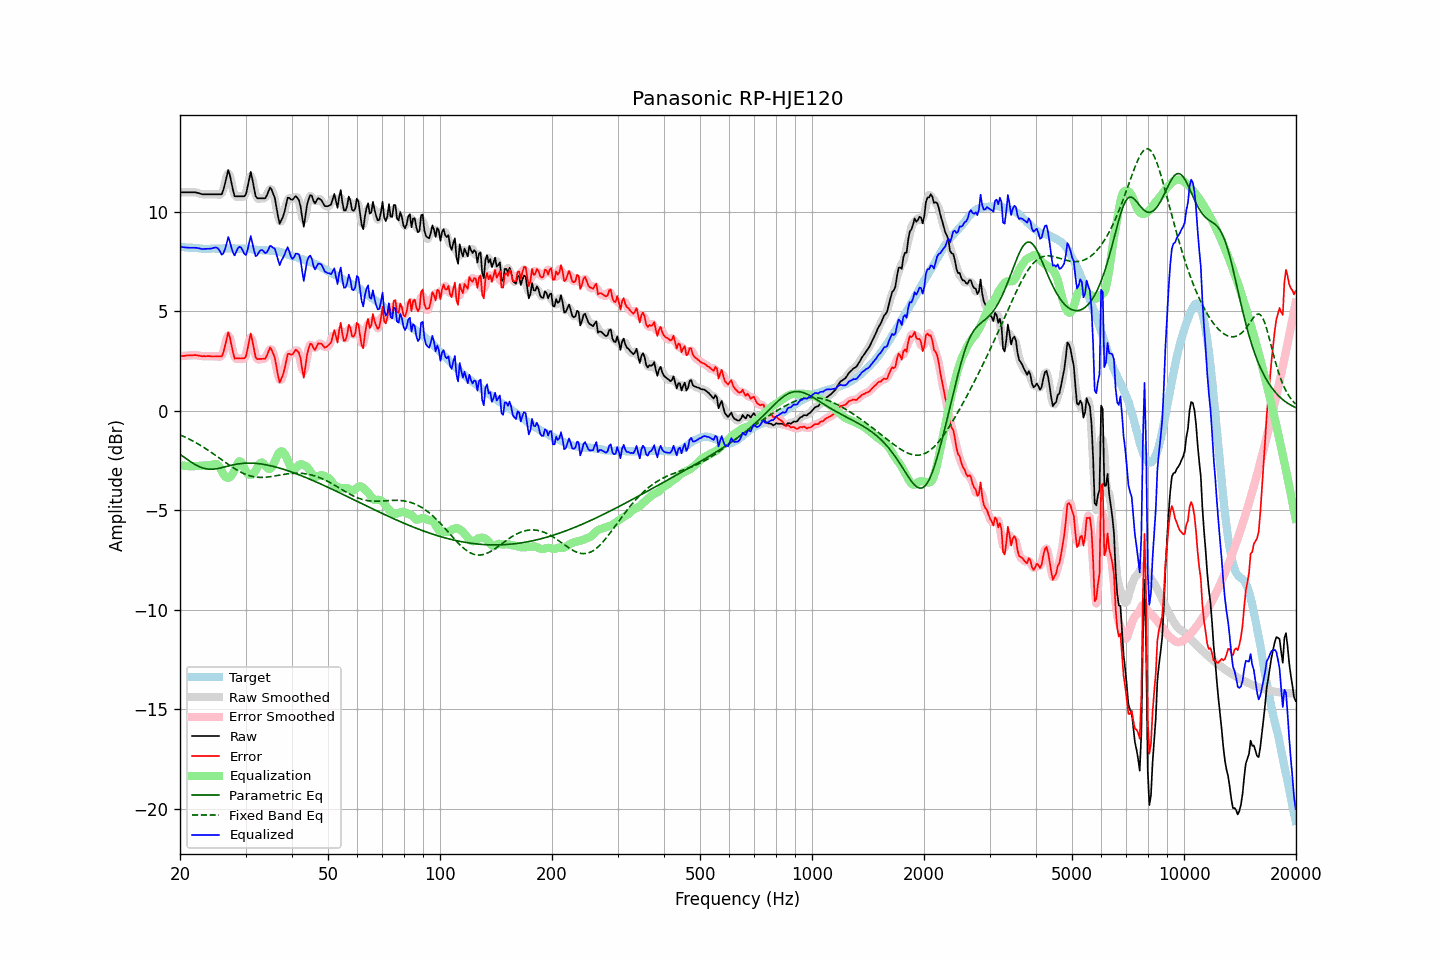

Data behind this chart, as committed beside it:
frequency, raw, error, smoothed, error_smoothed, equalization, parametric_eq, fixed_band_eq, equalized_raw, equalized_smoothed, target
20.00, 10.98, 2.74, 10.98, 2.74, -2.73, -2.19, -1.21, 8.24, 8.24, 8.24
20.20, 10.98, 2.75, 10.98, 2.75, -2.75, -2.25, -1.25, 8.23, 8.23, 8.23
20.40, 10.98, 2.76, 10.98, 2.76, -2.76, -2.30, -1.28, 8.22, 8.22, 8.22
20.61, 10.98, 2.76, 10.98, 2.76, -2.77, -2.36, -1.32, 8.21, 8.21, 8.22
20.81, 10.98, 2.78, 10.98, 2.77, -2.78, -2.42, -1.36, 8.20, 8.20, 8.20
21.02, 10.98, 2.78, 10.98, 2.78, -2.78, -2.47, -1.40, 8.19, 8.19, 8.20
21.23, 10.98, 2.79, 10.98, 2.78, -2.79, -2.53, -1.44, 8.19, 8.19, 8.19
21.44, 10.98, 2.78, 10.98, 2.78, -2.79, -2.58, -1.48, 8.19, 8.19, 8.20
21.66, 10.98, 2.79, 10.98, 2.79, -2.79, -2.63, -1.52, 8.19, 8.19, 8.19
21.87, 10.98, 2.80, 10.97, 2.79, -2.79, -2.68, -1.57, 8.19, 8.19, 8.18
22.09, 10.97, 2.80, 10.96, 2.79, -2.78, -2.73, -1.61, 8.19, 8.18, 8.17
22.31, 10.95, 2.78, 10.95, 2.78, -2.77, -2.77, -1.66, 8.17, 8.17, 8.17
22.54, 10.93, 2.77, 10.92, 2.76, -2.77, -2.81, -1.70, 8.16, 8.15, 8.16
22.76, 10.90, 2.75, 10.90, 2.75, -2.76, -2.84, -1.75, 8.14, 8.14, 8.15
22.99, 10.88, 2.74, 10.88, 2.74, -2.75, -2.87, -1.80, 8.12, 8.13, 8.14
23.22, 10.88, 2.75, 10.87, 2.74, -2.75, -2.90, -1.85, 8.13, 8.13, 8.13
23.45, 10.88, 2.74, 10.87, 2.74, -2.74, -2.91, -1.90, 8.13, 8.13, 8.14
23.69, 10.88, 2.75, 10.88, 2.75, -2.74, -2.93, -1.96, 8.14, 8.14, 8.13
23.92, 10.88, 2.75, 10.88, 2.74, -2.74, -2.94, -2.01, 8.14, 8.14, 8.13
24.16, 10.88, 2.74, 10.88, 2.74, -2.73, -2.94, -2.06, 8.15, 8.15, 8.14
24.40, 10.88, 2.73, 10.88, 2.73, -2.72, -2.94, -2.12, 8.16, 8.16, 8.15
24.65, 10.88, 2.73, 10.88, 2.73, -2.69, -2.93, -2.18, 8.19, 8.19, 8.15
24.89, 10.88, 2.73, 10.88, 2.73, -2.67, -2.92, -2.23, 8.20, 8.20, 8.15
25.14, 10.88, 2.74, 10.88, 2.73, -2.69, -2.91, -2.29, 8.19, 8.19, 8.14
25.39, 10.88, 2.74, 10.85, 2.72, -2.76, -2.90, -2.35, 8.12, 8.10, 8.14
25.65, 10.88, 2.74, 10.86, 2.72, -2.88, -2.88, -2.41, 7.99, 7.98, 8.14
25.91, 10.88, 2.73, 10.93, 2.78, -3.04, -2.86, -2.46, 7.84, 7.90, 8.15
26.16, 11.10, 2.94, 11.11, 2.96, -3.18, -2.84, -2.52, 7.92, 7.93, 8.16
26.43, 11.41, 3.25, 11.45, 3.29, -3.29, -2.82, -2.58, 8.12, 8.16, 8.16
26.69, 11.76, 3.60, 11.78, 3.63, -3.36, -2.80, -2.64, 8.40, 8.43, 8.16
26.96, 12.09, 3.94, 11.93, 3.78, -3.37, -2.78, -2.69, 8.72, 8.56, 8.15
27.23, 11.84, 3.69, 11.82, 3.67, -3.34, -2.76, -2.75, 8.50, 8.49, 8.15
27.50, 11.46, 3.31, 11.49, 3.34, -3.26, -2.74, -2.80, 8.19, 8.23, 8.15
27.77, 11.08, 2.92, 11.10, 2.94, -3.14, -2.72, -2.86, 7.94, 7.96, 8.16
28.05, 10.78, 2.62, 10.86, 2.71, -2.97, -2.70, -2.91, 7.80, 7.89, 8.16
28.33, 10.78, 2.64, 10.75, 2.61, -2.78, -2.69, -2.96, 8.00, 7.97, 8.14
28.62, 10.78, 2.64, 10.75, 2.60, -2.62, -2.67, -3.01, 8.16, 8.13, 8.14
28.90, 10.78, 2.63, 10.78, 2.63, -2.54, -2.66, -3.05, 8.24, 8.24, 8.15
29.19, 10.78, 2.63, 10.77, 2.62, -2.58, -2.65, -3.09, 8.20, 8.19, 8.15
29.48, 10.78, 2.64, 10.75, 2.60, -2.71, -2.64, -3.13, 8.06, 8.03, 8.14
29.78, 10.78, 2.64, 10.79, 2.64, -2.89, -2.64, -3.17, 7.88, 7.90, 8.14
30.08, 10.87, 2.73, 10.94, 2.80, -3.05, -2.63, -3.20, 7.83, 7.90, 8.15
30.38, 11.23, 3.09, 11.29, 3.16, -3.15, -2.63, -3.23, 8.08, 8.14, 8.14
30.68, 11.63, 3.51, 11.64, 3.51, -3.21, -2.63, -3.26, 8.42, 8.43, 8.12
30.99, 12.00, 3.88, 11.79, 3.67, -3.22, -2.63, -3.28, 8.78, 8.57, 8.12
31.30, 11.63, 3.52, 11.62, 3.51, -3.20, -2.63, -3.30, 8.43, 8.42, 8.11
31.61, 11.20, 3.10, 11.25, 3.15, -3.13, -2.64, -3.32, 8.07, 8.12, 8.10
31.93, 10.79, 2.70, 10.87, 2.78, -3.02, -2.64, -3.33, 7.77, 7.86, 8.09
32.24, 10.68, 2.59, 10.69, 2.61, -2.87, -2.65, -3.34, 7.81, 7.82, 8.09
32.57, 10.68, 2.61, 10.64, 2.57, -2.72, -2.66, -3.35, 7.96, 7.93, 8.07
32.89, 10.68, 2.61, 10.67, 2.60, -2.61, -2.67, -3.35, 8.06, 8.05, 8.07
33.22, 10.68, 2.61, 10.66, 2.60, -2.59, -2.68, -3.35, 8.08, 8.07, 8.07
33.55, 10.68, 2.62, 10.66, 2.60, -2.66, -2.69, -3.35, 8.02, 8.01, 8.06
33.89, 10.68, 2.61, 10.71, 2.65, -2.76, -2.71, -3.34, 7.92, 7.95, 8.07
34.23, 10.82, 2.77, 10.86, 2.80, -2.86, -2.72, -3.33, 7.96, 8.00, 8.05
34.57, 11.02, 2.97, 11.02, 2.97, -2.91, -2.74, -3.33, 8.10, 8.11, 8.05
34.92, 11.21, 3.17, 11.13, 3.08, -2.92, -2.76, -3.31, 8.29, 8.20, 8.04
35.27, 11.11, 3.06, 11.12, 3.07, -2.85, -2.77, -3.30, 8.25, 8.26, 8.05
35.62, 10.90, 2.87, 10.94, 2.91, -2.71, -2.79, -3.29, 8.18, 8.23, 8.03
35.97, 10.68, 2.65, 10.61, 2.59, -2.54, -2.82, -3.28, 8.14, 8.07, 8.03
... 635 more rows
